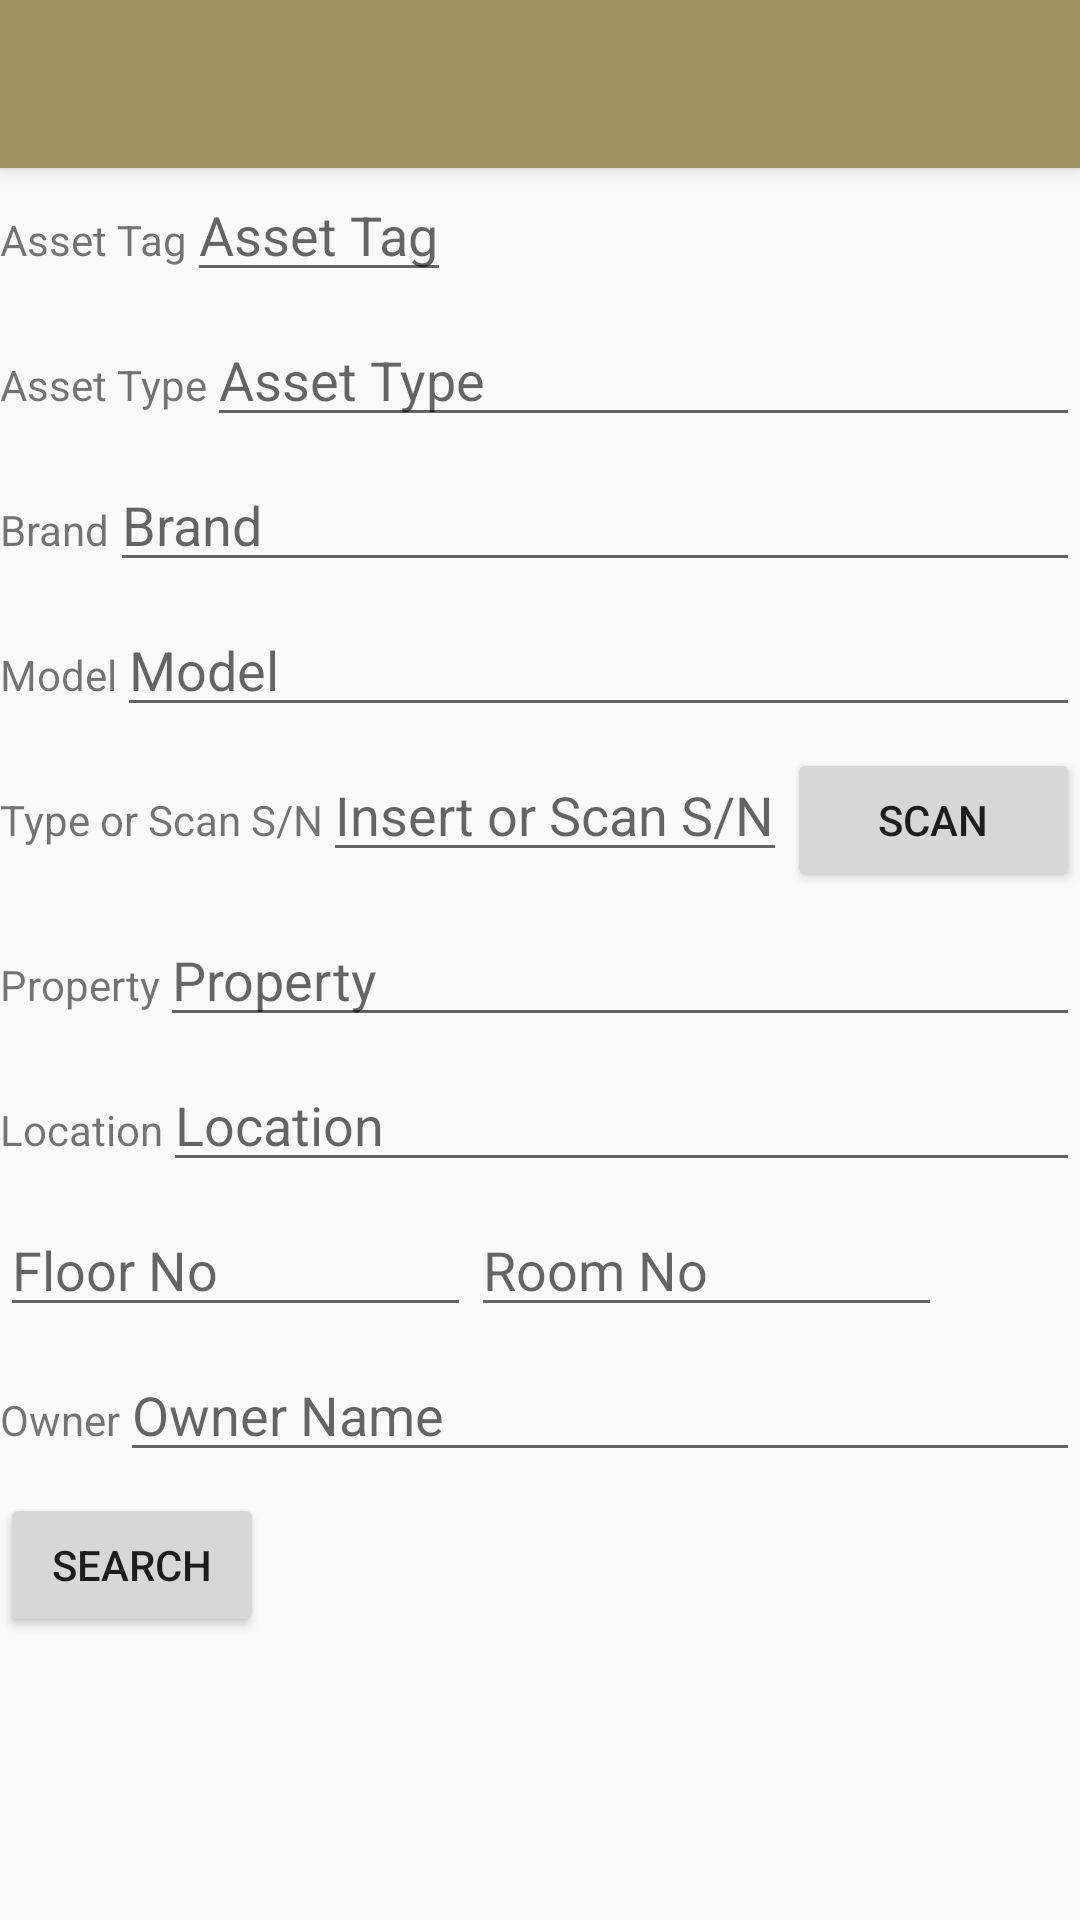

Write the Android layout XML for this screen, with the resource values it uses.
<!-- AndroidManifest.xml: application theme Theme.AppCompat.Light.NoActionBar -->
<!-- res/layout/find_asset.xml -->
<?xml version="1.0" encoding="utf-8"?>
<LinearLayout xmlns:android="http://schemas.android.com/apk/res/android"
    android:layout_width="fill_parent" android:layout_height="wrap_content"
    android:orientation="horizontal">

    <LinearLayout
        android:layout_width="match_parent"
        android:layout_height="wrap_content"
        android:orientation="vertical">

        <include
            android:id="@+id/tool_bar"
            layout="@layout/tool_bar">
        </include>

        <LinearLayout
            android:layout_width="match_parent"
            android:layout_height="wrap_content"
            android:orientation="horizontal">

            <TextView
                android:layout_width="wrap_content"
                android:layout_height="wrap_content"
                android:text="Asset Tag"
                android:id="@+id/assetTagText" />

            <EditText
                android:id="@+id/assetTag"
                android:layout_width="wrap_content"
                android:layout_height="wrap_content"
                android:hint="Asset Tag" />

        </LinearLayout>

        <Space
            android:layout_width="match_parent"
            android:layout_height="7dp" />

        <LinearLayout
            android:layout_width="match_parent"
            android:layout_height="wrap_content"
            android:orientation="horizontal">

            <TextView
                android:layout_width="wrap_content"
                android:layout_height="wrap_content"
                android:text="Asset Type"
                android:id="@+id/assetTypeSpinner" />

            <EditText
                android:id="@+id/assetType"
                android:layout_width="match_parent"
                android:layout_height="wrap_content"
                android:prompt="@string/AssetType"
                android:hint="Asset Type" />

        </LinearLayout>

        <Space
            android:layout_width="match_parent"
            android:layout_height="7dp" />

        <LinearLayout
            android:layout_width="match_parent"
            android:layout_height="wrap_content"
            android:orientation="horizontal">

            <TextView
                android:layout_width="wrap_content"
                android:layout_height="wrap_content"
                android:text="Brand"
                android:id="@+id/assetBrandSpinner" />

            <EditText
                android:id="@+id/assetBrand"
                android:layout_width="match_parent"
                android:layout_height="wrap_content"
                android:prompt="@string/AssetBrand"
                android:hint="Brand" />


        </LinearLayout>

        <Space
            android:layout_width="match_parent"
            android:layout_height="7dp" />

        <LinearLayout
            android:layout_width="match_parent"
            android:layout_height="wrap_content"
            android:orientation="horizontal">

            <TextView
                android:layout_width="wrap_content"
                android:layout_height="wrap_content"
                android:text="Model"
                android:id="@+id/assetModelSpinner" />

            <EditText
                android:id="@+id/assetModel"
                android:layout_width="match_parent"
                android:layout_height="wrap_content"
                android:prompt="@string/AssetModel"
                android:hint="Model" />

        </LinearLayout>

        <Space
            android:layout_width="match_parent"
            android:layout_height="7dp" />

        <LinearLayout
            android:layout_width="match_parent"
            android:layout_height="wrap_content"
            android:orientation="horizontal">

            <TextView
                android:layout_width="wrap_content"
                android:layout_height="wrap_content"
                android:text="Type or Scan S/N"
                android:id="@+id/assetSNText" />

            <EditText
                android:id="@+id/barcodeText"
                android:layout_width="wrap_content"
                android:layout_height="wrap_content"
                android:hint="Insert or Scan S/N" />

            <Button
                android:layout_width="match_parent"
                android:layout_height="wrap_content"
                android:text="SCAN"
                android:id="@+id/scanButton" />

        </LinearLayout>

        <Space
            android:layout_width="match_parent"
            android:layout_height="7dp" />

        <LinearLayout
            android:layout_width="match_parent"
            android:layout_height="wrap_content"
            android:orientation="horizontal">

            <TextView
                android:layout_width="wrap_content"
                android:layout_height="wrap_content"
                android:text="Property"
                android:id="@+id/assetPropertySpinner" />

            <EditText
                android:id="@+id/assetProperty"
                android:layout_width="match_parent"
                android:layout_height="wrap_content"
                android:hint="Property" />

        </LinearLayout>

        <Space
            android:layout_width="match_parent"
            android:layout_height="7dp" />

        <LinearLayout
            android:layout_width="match_parent"
            android:layout_height="wrap_content"
            android:orientation="horizontal">

            <TextView
                android:layout_width="wrap_content"
                android:layout_height="wrap_content"
                android:text="Location"
                android:id="@+id/assetLocationSpinner" />

            <EditText
                android:id="@+id/assetLocationType"
                android:layout_width="match_parent"
                android:layout_height="wrap_content"
                android:hint="Location" />


        </LinearLayout>

        <Space
            android:layout_width="match_parent"
            android:layout_height="7dp" />

        <LinearLayout
            android:layout_width="match_parent"
            android:layout_height="wrap_content"
            android:orientation="horizontal">

            <EditText
                android:id="@+id/assetFloor"
                android:layout_width="157dp"
                android:layout_height="wrap_content"
                android:ems="10"
                android:hint="Floor No"
                android:inputType="text" />

            <EditText
                android:id="@+id/assetRoom"
                android:layout_width="157dp"
                android:layout_height="wrap_content"
                android:ems="10"
                android:hint="Room No"
                android:inputType="text" />

        </LinearLayout>

        <Space
            android:layout_width="match_parent"
            android:layout_height="7dp" />

        <LinearLayout
            android:layout_width="match_parent"
            android:layout_height="wrap_content"
            android:orientation="horizontal">

            <TextView
                android:layout_width="wrap_content"
                android:layout_height="wrap_content"
                android:text="Owner"
                android:id="@+id/assetOwnerSpinner" />

            <EditText
                android:id="@+id/assetOwnerName"
                android:layout_width="match_parent"
                android:layout_height="wrap_content"
                android:hint="Owner Name" />


        </LinearLayout>

        <Space
            android:layout_width="match_parent"
            android:layout_height="7dp" />

        <Button
            android:id="@+id/buttonSearch"
            android:layout_width="wrap_content"
            android:layout_height="wrap_content"
            android:hint="SEARCH"
            android:text="SEARCH"
            android:onClick="onClick"/>

    </LinearLayout>


</LinearLayout>
<!-- res/layout/tool_bar.xml (included above) -->
<?xml version="1.0" encoding="utf-8"?>
<android.support.v7.widget.Toolbar xmlns:android="http://schemas.android.com/apk/res/android"
    android:layout_width="match_parent"
    android:layout_height="wrap_content"
    xmlns:app="http://schemas.android.com/apk/res-auto"
    android:background="@color/ColorPrimary"
    app:contentInsetEnd="0dp"
    app:contentInsetStart="0dp"
    android:elevation="4dp">

</android.support.v7.widget.Toolbar>
<!-- resources referenced by this layout -->
<resources>
  <color name="ColorPrimary">#a39161</color>
  <string name="AssetBrand">Brand</string>
  <string name="AssetModel">Model</string>
  <string name="AssetType">Asset Type</string>
</resources>
